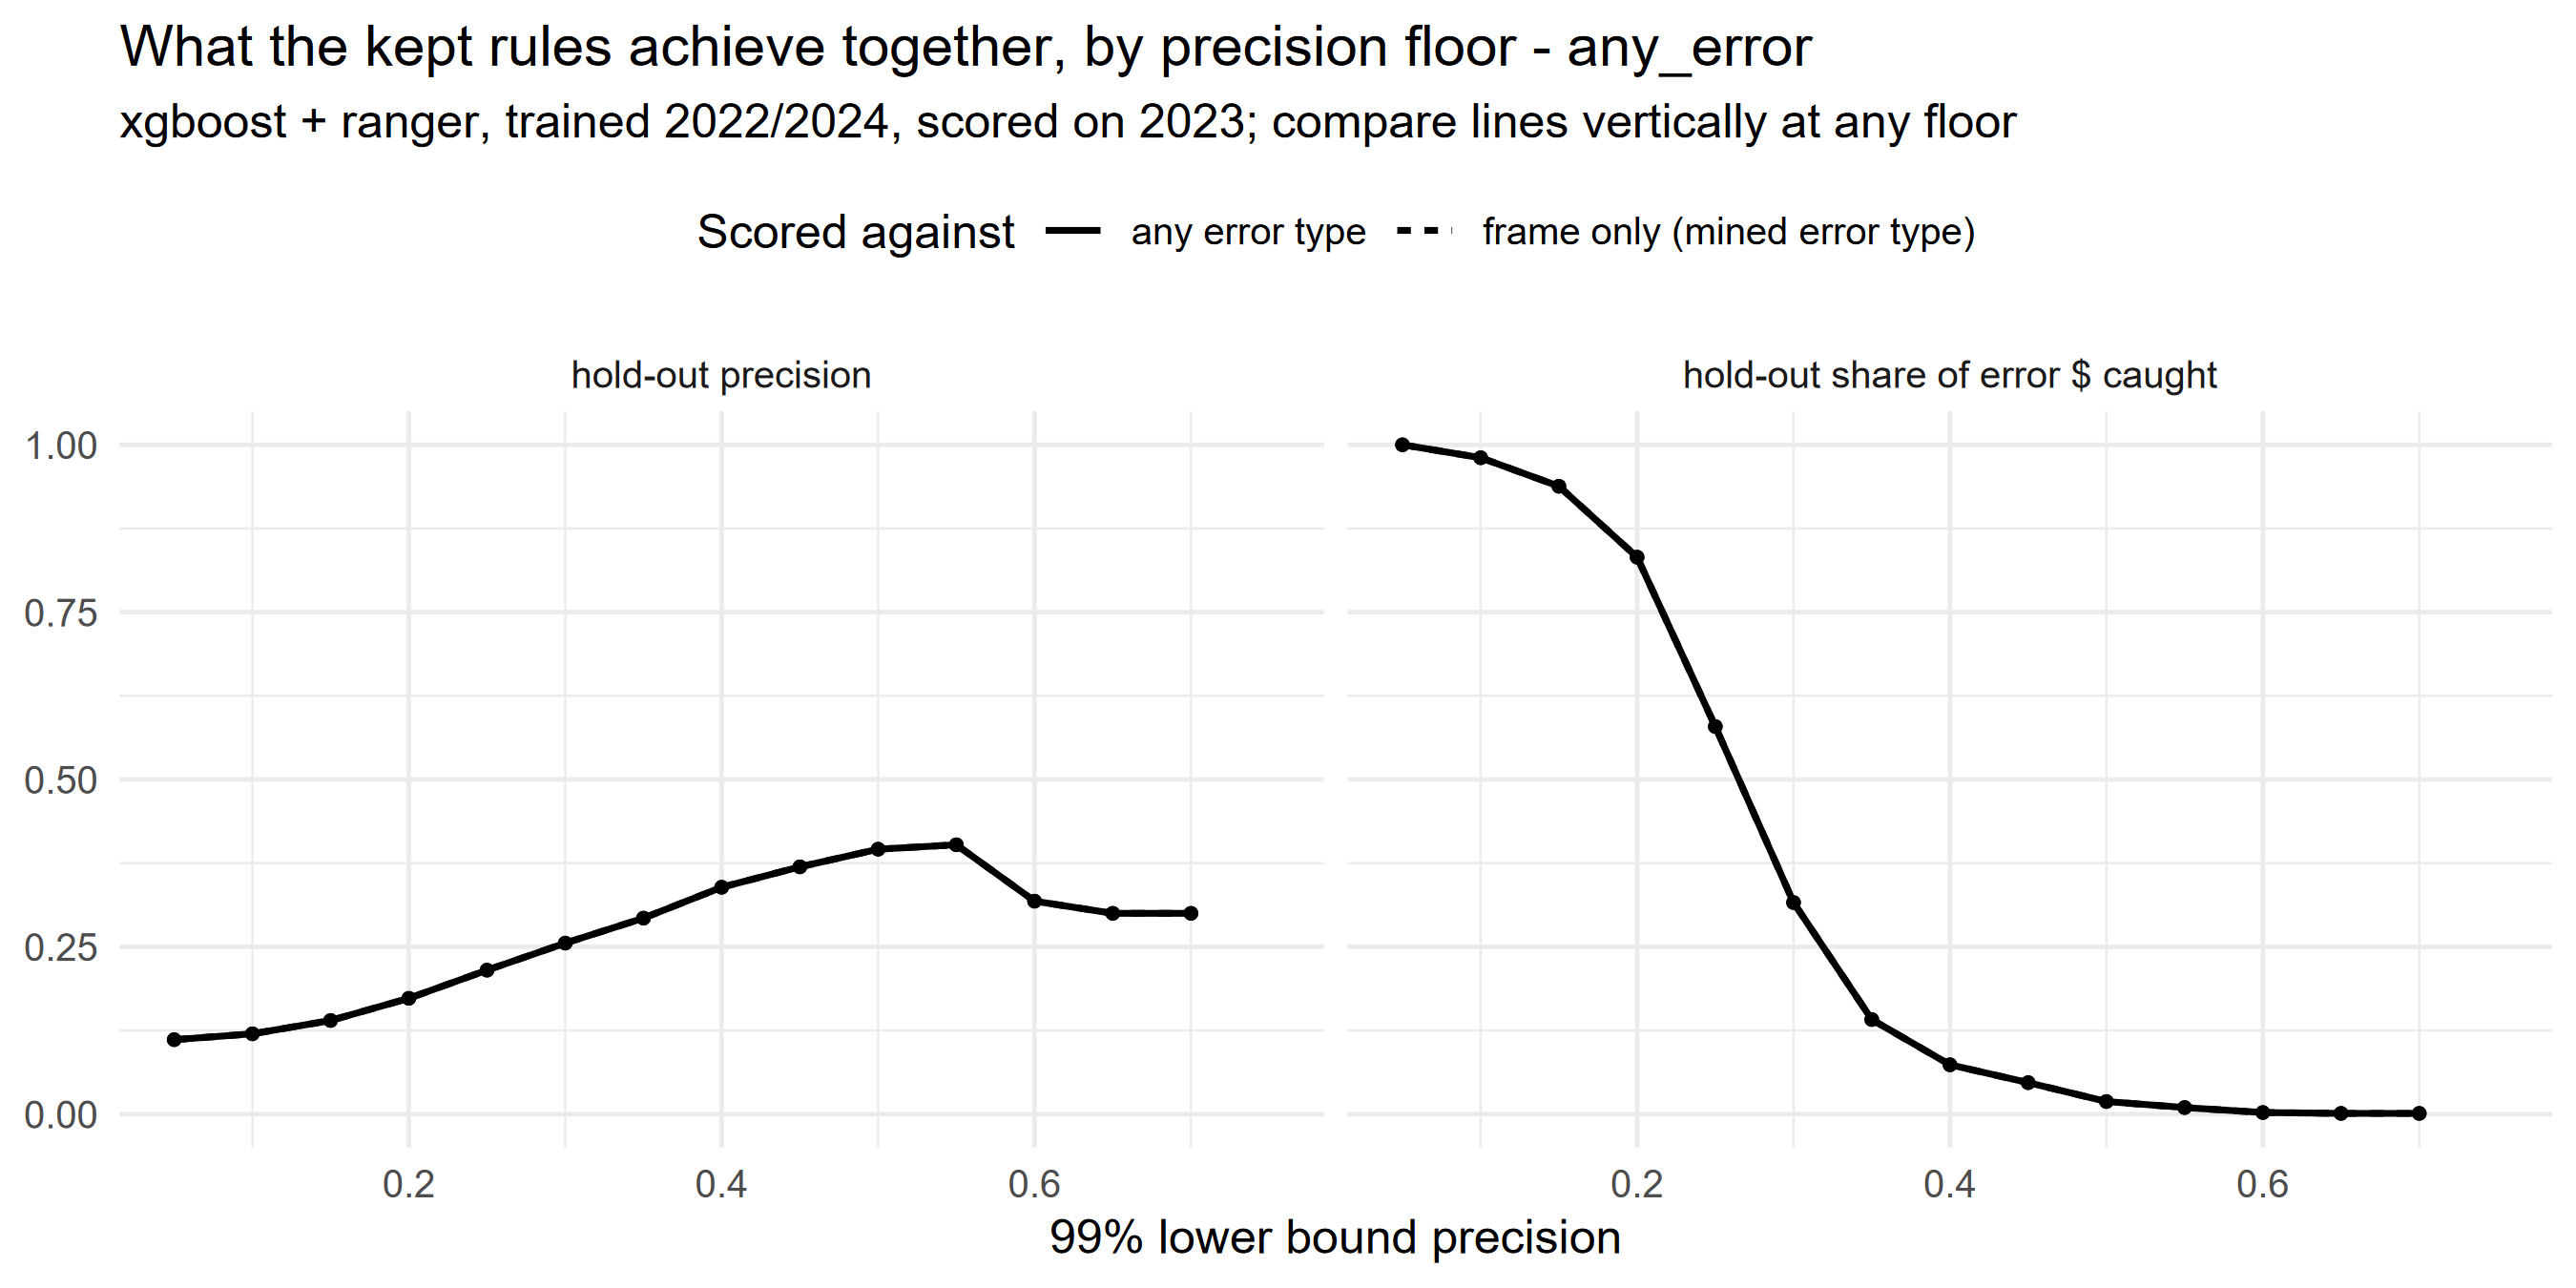

The data file committed next to this chart (first rows):
threshold, n_rules, n_flagged, workload, precision, recall, dollar_recall, scoring, x
0.05, 49142, 40080, 1, 0.1113, 1, 1, frame only (mined error type), 1
0.1, 40024, 36529, 0.9114, 0.12, 0.9832, 0.9807, frame only (mined error type), 0.9807
0.15, 28717, 29497, 0.736, 0.1399, 0.9256, 0.9381, frame only (mined error type), 0.9381
0.2, 15335, 20668, 0.5157, 0.1731, 0.802, 0.8321, frame only (mined error type), 0.8321
0.25, 5059, 11072, 0.2762, 0.2151, 0.5341, 0.5791, frame only (mined error type), 0.5791
0.3, 1832, 5017, 0.1252, 0.2555, 0.2874, 0.3161, frame only (mined error type), 0.3161
0.35, 743, 2066, 0.05155, 0.2928, 0.1357, 0.1414, frame only (mined error type), 0.1414
0.4, 299, 944, 0.02355, 0.339, 0.07175, 0.07373, frame only (mined error type), 0.07373
0.45, 115, 544, 0.01357, 0.3695, 0.04507, 0.04706, frame only (mined error type), 0.04706
0.5, 51, 192, 0.00479, 0.3958, 0.01704, 0.01885, frame only (mined error type), 0.01885
0.55, 27, 82, 0.002046, 0.4024, 0.007399, 0.009851, frame only (mined error type), 0.009851
0.6, 9, 22, 0.0005489, 0.3182, 0.00157, 0.002414, frame only (mined error type), 0.002414
0.65, 5, 10, 0.0002495, 0.3, 0.0006726, 0.001122, frame only (mined error type), 0.001122
0.7, 3, 10, 0.0002495, 0.3, 0.0006726, 0.001122, frame only (mined error type), 0.001122
0.05, 49142, 40080, 1, 0.1113, 1, 1, any error type, 1
0.1, 40024, 36529, 0.9114, 0.12, 0.9832, 0.9807, any error type, 0.9807
0.15, 28717, 29497, 0.736, 0.1399, 0.9256, 0.9381, any error type, 0.9381
0.2, 15335, 20668, 0.5157, 0.1731, 0.802, 0.8321, any error type, 0.8321
0.25, 5059, 11072, 0.2762, 0.2151, 0.5341, 0.5791, any error type, 0.5791
0.3, 1832, 5017, 0.1252, 0.2555, 0.2874, 0.3161, any error type, 0.3161
0.35, 743, 2066, 0.05155, 0.2928, 0.1357, 0.1414, any error type, 0.1414
0.4, 299, 944, 0.02355, 0.339, 0.07175, 0.07373, any error type, 0.07373
0.45, 115, 544, 0.01357, 0.3695, 0.04507, 0.04706, any error type, 0.04706
0.5, 51, 192, 0.00479, 0.3958, 0.01704, 0.01885, any error type, 0.01885
0.55, 27, 82, 0.002046, 0.4024, 0.007399, 0.009851, any error type, 0.009851
0.6, 9, 22, 0.0005489, 0.3182, 0.00157, 0.002414, any error type, 0.002414
0.65, 5, 10, 0.0002495, 0.3, 0.0006726, 0.001122, any error type, 0.001122
0.7, 3, 10, 0.0002495, 0.3, 0.0006726, 0.001122, any error type, 0.001122
